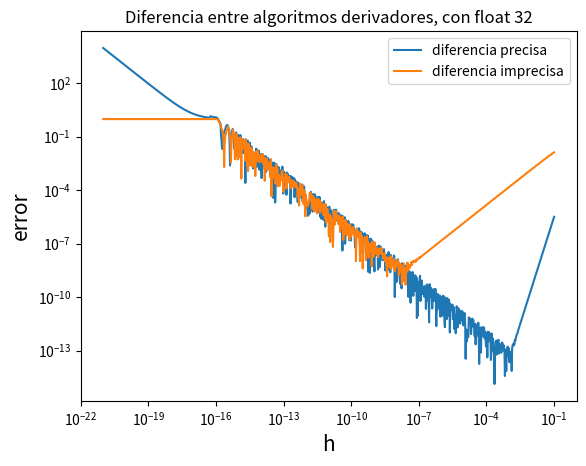

Source code (Python):

# -*- coding: utf-8 -*-
"""
Se deriva la función coseno evaluada en x = 1.271, y se comparan 2 algoritmos,
con errores de orden 1 y 4. Se comparan los resultados de la derivada numerica
con el valor arrojado por math.sin(x)

"""
#importamos las librerias que ocuparemos
import math as math
import numpy as np
import matplotlib.pyplot as plt

def derivada_o4(func,x,h=0.01):

    """
    Funncion que deriva numericamente una funcion entregada, evaluada en el
    punto x y con diferencial h. Tiene un error de orden de h^4
    """

    f = func
    derivada = np.float64(
        (-f(x+2*h) + 8*f(x+h) - 8*f(x-h) + f(x-2*h))/12/h
        )
    return derivada

def derivada_o1(func,x,h=0.01):

    """
    Funncion que deriva numericamente una funcion entregada, evaluada en el
    punto x y con diferencial h. Tiene un error de orden de h^1

    """
    f = func
    derivada = np.float64((f(x+h)-f(x))/h)
    return derivada

#punto en el que se deriva
x = np.float64(1.271)

#valor de referencia
valor_real = -math.sin(x)

#vector de valores para h
h = np.logspace(-1.0, -21.0, num=1000)

#recordar dejar los numeros como float
derivada_precisa = np.array([0.0]*len(h))
derivada_imprecisa = np.array([0.0]*len(h))

for i in range(len(h)):
    #evaluamos para cada h
    #ojo! las funciones se entregan sin argumento dentro al ser llamadas como argumentos
    derivada_precisa[i] = derivada_o4(math.cos,x,h[i])
    derivada_imprecisa[i] = derivada_o1(math.cos,x,h[i])

#determinamos las diferencias entre el valor real de la derivada y el
#calculado numericamente
diferencia_precisa = np.absolute(derivada_precisa - valor_real)
diferencia_imprecisa = np.absolute(derivada_imprecisa - valor_real)


#clf = clearfigures
plt.clf()
plt.loglog(h,diferencia_precisa, label='diferencia precisa' )
plt.loglog(h,diferencia_imprecisa, label ='diferencia imprecisa')
plt.xlabel('h',fontsize = 15)
plt.ylabel('error',fontsize = 15)
plt.legend()
plt.title('Diferencia entre algoritmos derivadores, con float 32',fontsize=12)

#guardamos la figura
plt.savefig('Derivadas_32.png')
plt.show()

minimp = min(diferencia_imprecisa)
minpre = min(diferencia_precisa)

print('El mejor ajuste tiene un error de', minimp,
'mientras que para el peor es de ' , minpre)
